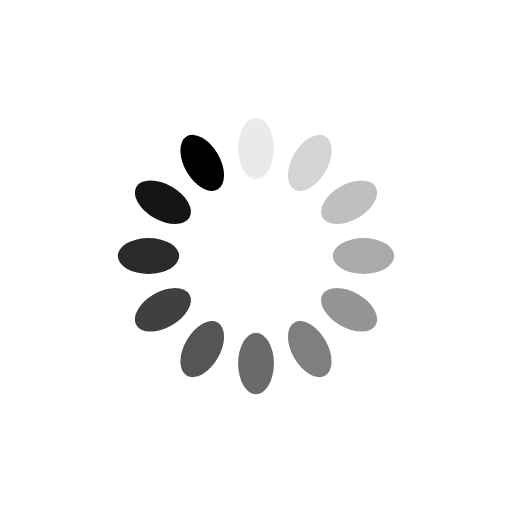
t = 0.00 s
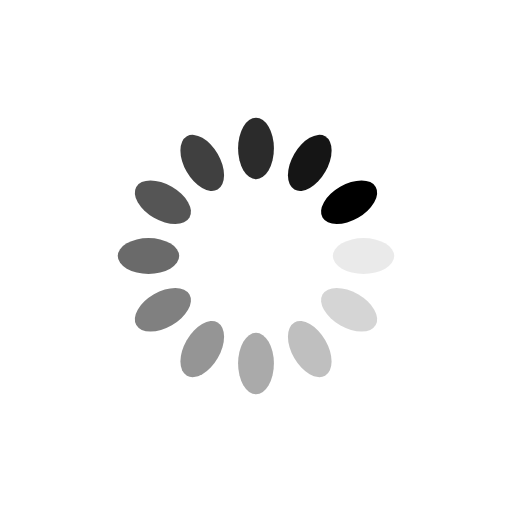
t = 0.46 s
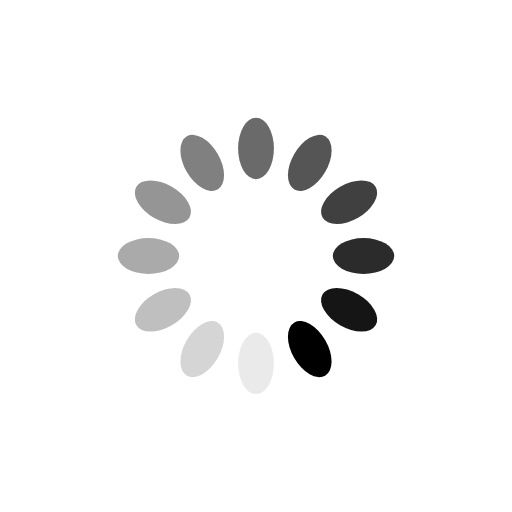
t = 0.93 s
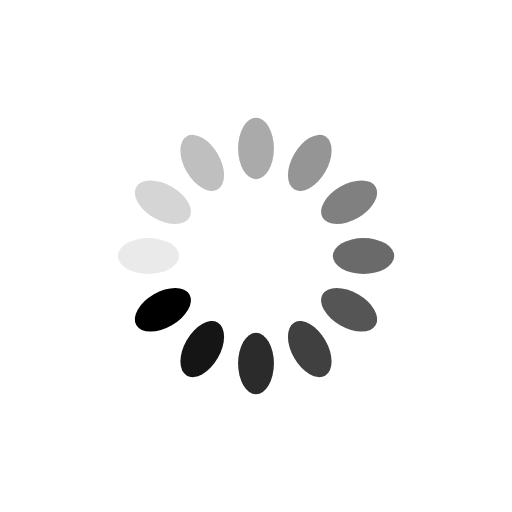
t = 1.39 s

The animated SVG that drew these frames (rendered in a browser with its animation timeline set to each time). Animation: 12 SMIL elements (animate=12); one cycle of 1.85 s, repeats indefinitely.

<?xml version="1.0" encoding="utf-8"?>
<svg xmlns="http://www.w3.org/2000/svg" xmlns:xlink="http://www.w3.org/1999/xlink" style="margin: auto; background: rgb(255, 255, 255); display: block; shape-rendering: auto; animation-play-state: running; animation-delay: 0s;" width="204px" height="204px" viewBox="0 0 100 100" preserveAspectRatio="xMidYMid">
<g transform="rotate(0 50 50)" style="animation-play-state: running; animation-delay: 0s;">
  <rect x="46.5" y="23" rx="3.5" ry="6" width="7" height="12" fill="#000000" style="animation-play-state: running; animation-delay: 0s;">
    <animate attributeName="opacity" values="1;0" keyTimes="0;1" dur="1.8518518518518516s" begin="-1.6975308641975309s" repeatCount="indefinite" style="animation-play-state: running; animation-delay: 0s;"></animate>
  </rect>
</g><g transform="rotate(30 50 50)" style="animation-play-state: running; animation-delay: 0s;">
  <rect x="46.5" y="23" rx="3.5" ry="6" width="7" height="12" fill="#000000" style="animation-play-state: running; animation-delay: 0s;">
    <animate attributeName="opacity" values="1;0" keyTimes="0;1" dur="1.8518518518518516s" begin="-1.5432098765432098s" repeatCount="indefinite" style="animation-play-state: running; animation-delay: 0s;"></animate>
  </rect>
</g><g transform="rotate(60 50 50)" style="animation-play-state: running; animation-delay: 0s;">
  <rect x="46.5" y="23" rx="3.5" ry="6" width="7" height="12" fill="#000000" style="animation-play-state: running; animation-delay: 0s;">
    <animate attributeName="opacity" values="1;0" keyTimes="0;1" dur="1.8518518518518516s" begin="-1.3888888888888888s" repeatCount="indefinite" style="animation-play-state: running; animation-delay: 0s;"></animate>
  </rect>
</g><g transform="rotate(90 50 50)" style="animation-play-state: running; animation-delay: 0s;">
  <rect x="46.5" y="23" rx="3.5" ry="6" width="7" height="12" fill="#000000" style="animation-play-state: running; animation-delay: 0s;">
    <animate attributeName="opacity" values="1;0" keyTimes="0;1" dur="1.8518518518518516s" begin="-1.2345679012345678s" repeatCount="indefinite" style="animation-play-state: running; animation-delay: 0s;"></animate>
  </rect>
</g><g transform="rotate(120 50 50)" style="animation-play-state: running; animation-delay: 0s;">
  <rect x="46.5" y="23" rx="3.5" ry="6" width="7" height="12" fill="#000000" style="animation-play-state: running; animation-delay: 0s;">
    <animate attributeName="opacity" values="1;0" keyTimes="0;1" dur="1.8518518518518516s" begin="-1.0802469135802468s" repeatCount="indefinite" style="animation-play-state: running; animation-delay: 0s;"></animate>
  </rect>
</g><g transform="rotate(150 50 50)" style="animation-play-state: running; animation-delay: 0s;">
  <rect x="46.5" y="23" rx="3.5" ry="6" width="7" height="12" fill="#000000" style="animation-play-state: running; animation-delay: 0s;">
    <animate attributeName="opacity" values="1;0" keyTimes="0;1" dur="1.8518518518518516s" begin="-0.9259259259259258s" repeatCount="indefinite" style="animation-play-state: running; animation-delay: 0s;"></animate>
  </rect>
</g><g transform="rotate(180 50 50)" style="animation-play-state: running; animation-delay: 0s;">
  <rect x="46.5" y="23" rx="3.5" ry="6" width="7" height="12" fill="#000000" style="animation-play-state: running; animation-delay: 0s;">
    <animate attributeName="opacity" values="1;0" keyTimes="0;1" dur="1.8518518518518516s" begin="-0.7716049382716049s" repeatCount="indefinite" style="animation-play-state: running; animation-delay: 0s;"></animate>
  </rect>
</g><g transform="rotate(210 50 50)" style="animation-play-state: running; animation-delay: 0s;">
  <rect x="46.5" y="23" rx="3.5" ry="6" width="7" height="12" fill="#000000" style="animation-play-state: running; animation-delay: 0s;">
    <animate attributeName="opacity" values="1;0" keyTimes="0;1" dur="1.8518518518518516s" begin="-0.6172839506172839s" repeatCount="indefinite" style="animation-play-state: running; animation-delay: 0s;"></animate>
  </rect>
</g><g transform="rotate(240 50 50)" style="animation-play-state: running; animation-delay: 0s;">
  <rect x="46.5" y="23" rx="3.5" ry="6" width="7" height="12" fill="#000000" style="animation-play-state: running; animation-delay: 0s;">
    <animate attributeName="opacity" values="1;0" keyTimes="0;1" dur="1.8518518518518516s" begin="-0.4629629629629629s" repeatCount="indefinite" style="animation-play-state: running; animation-delay: 0s;"></animate>
  </rect>
</g><g transform="rotate(270 50 50)" style="animation-play-state: running; animation-delay: 0s;">
  <rect x="46.5" y="23" rx="3.5" ry="6" width="7" height="12" fill="#000000" style="animation-play-state: running; animation-delay: 0s;">
    <animate attributeName="opacity" values="1;0" keyTimes="0;1" dur="1.8518518518518516s" begin="-0.30864197530864196s" repeatCount="indefinite" style="animation-play-state: running; animation-delay: 0s;"></animate>
  </rect>
</g><g transform="rotate(300 50 50)" style="animation-play-state: running; animation-delay: 0s;">
  <rect x="46.5" y="23" rx="3.5" ry="6" width="7" height="12" fill="#000000" style="animation-play-state: running; animation-delay: 0s;">
    <animate attributeName="opacity" values="1;0" keyTimes="0;1" dur="1.8518518518518516s" begin="-0.15432098765432098s" repeatCount="indefinite" style="animation-play-state: running; animation-delay: 0s;"></animate>
  </rect>
</g><g transform="rotate(330 50 50)" style="animation-play-state: running; animation-delay: 0s;">
  <rect x="46.5" y="23" rx="3.5" ry="6" width="7" height="12" fill="#000000" style="animation-play-state: running; animation-delay: 0s;">
    <animate attributeName="opacity" values="1;0" keyTimes="0;1" dur="1.8518518518518516s" begin="0s" repeatCount="indefinite" style="animation-play-state: running; animation-delay: 0s;"></animate>
  </rect>
</g>
<!-- [ldio] generated by https://loading.io/ --></svg>